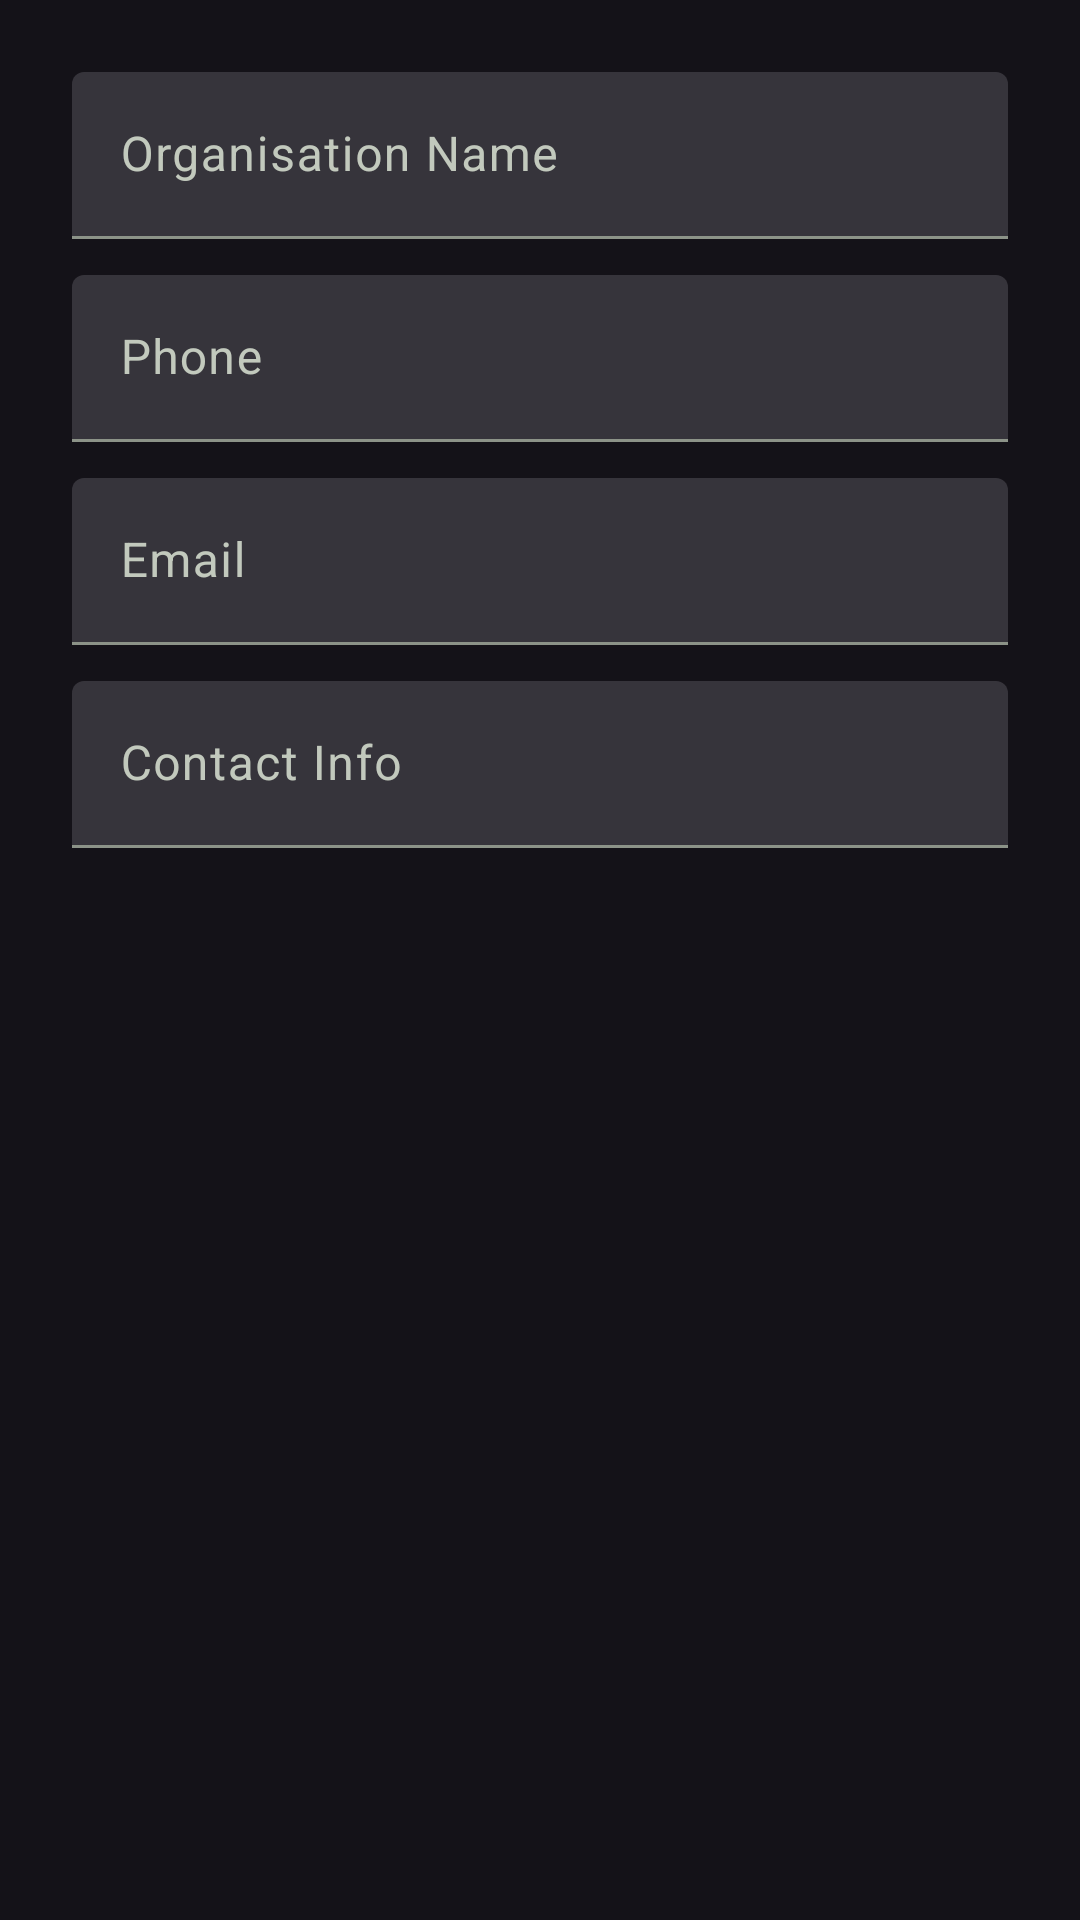

Reconstruct the res/layout file that produces this screen, plus the resources it refers to.
<!-- AndroidManifest.xml: application theme Theme.VolunteerLog -->
<!-- res/layout/dialog_add_organisation.xml -->
<?xml version="1.0" encoding="utf-8"?>
<LinearLayout xmlns:android="http://schemas.android.com/apk/res/android"
    android:layout_width="match_parent"
    android:layout_height="wrap_content"
    android:orientation="vertical"
    android:padding="24dp">

    <com.google.android.material.textfield.TextInputLayout
        android:id="@+id/tilOrgNameDialog"
        android:layout_width="match_parent"
        android:layout_height="wrap_content"
        android:layout_marginBottom="12dp"
        android:hint="@string/org_name"
        style="@style/Widget.Material3.TextInputLayout.FilledBox">

        <com.google.android.material.textfield.TextInputEditText
            android:id="@+id/etDialogOrgName"
            android:layout_width="match_parent"
            android:layout_height="wrap_content"
            android:inputType="textCapWords" />

    </com.google.android.material.textfield.TextInputLayout>

    <com.google.android.material.textfield.TextInputLayout
        android:id="@+id/tilOrgPhoneDialog"
        android:layout_width="match_parent"
        android:layout_height="wrap_content"
        android:layout_marginBottom="12dp"
        android:hint="@string/contact_phone"
        style="@style/Widget.Material3.TextInputLayout.FilledBox">

        <com.google.android.material.textfield.TextInputEditText
            android:id="@+id/etDialogOrgPhone"
            android:layout_width="match_parent"
            android:layout_height="wrap_content"
            android:inputType="phone" />

    </com.google.android.material.textfield.TextInputLayout>

    <com.google.android.material.textfield.TextInputLayout
        android:id="@+id/tilOrgEmailDialog"
        android:layout_width="match_parent"
        android:layout_height="wrap_content"
        android:layout_marginBottom="12dp"
        android:hint="@string/contact_email"
        style="@style/Widget.Material3.TextInputLayout.FilledBox">

        <com.google.android.material.textfield.TextInputEditText
            android:id="@+id/etDialogOrgEmail"
            android:layout_width="match_parent"
            android:layout_height="wrap_content"
            android:inputType="textEmailAddress" />

    </com.google.android.material.textfield.TextInputLayout>

    <com.google.android.material.textfield.TextInputLayout
        android:id="@+id/tilOrgContactDialog"
        android:layout_width="match_parent"
        android:layout_height="wrap_content"
        android:hint="@string/contact_info"
        style="@style/Widget.Material3.TextInputLayout.FilledBox">

        <com.google.android.material.textfield.TextInputEditText
            android:id="@+id/etDialogOrgContact"
            android:layout_width="match_parent"
            android:layout_height="wrap_content"
            android:inputType="text" />

    </com.google.android.material.textfield.TextInputLayout>

</LinearLayout>
<!-- resources referenced by this layout -->
<resources>
  <string name="contact_email">Email</string>
  <string name="contact_info">Contact Info</string>
  <string name="contact_phone">Phone</string>
  <string name="org_name">Organisation Name</string>
  <style name="Theme.VolunteerLog" parent="Theme.Material3.Dark.NoActionBar">
          <item name="colorPrimary">@color/md_theme_dark_primary</item>
          <item name="colorOnPrimary">@color/md_theme_dark_onPrimary</item>
          <item name="colorPrimaryContainer">@color/md_theme_dark_primaryContainer</item>
          <item name="colorOnPrimaryContainer">@color/md_theme_dark_onPrimaryContainer</item>
          <item name="colorSecondary">@color/md_theme_dark_secondary</item>
          <item name="colorOnSecondary">@color/md_theme_dark_onSecondary</item>
          <item name="colorSecondaryContainer">@color/md_theme_dark_secondaryContainer</item>
          <item name="colorOnSecondaryContainer">@color/md_theme_dark_onSecondaryContainer</item>
          <item name="colorTertiary">@color/md_theme_dark_tertiary</item>
          <item name="colorOnTertiary">@color/md_theme_dark_onTertiary</item>
          <item name="colorTertiaryContainer">@color/md_theme_dark_tertiaryContainer</item>
          <item name="colorOnTertiaryContainer">@color/md_theme_dark_onTertiaryContainer</item>
          <item name="colorError">@color/md_theme_dark_error</item>
          <item name="colorOnError">@color/md_theme_dark_onError</item>
          <item name="colorErrorContainer">@color/md_theme_dark_errorContainer</item>
          <item name="colorOnErrorContainer">@color/md_theme_dark_onErrorContainer</item>
          <item name="colorSurface">@color/md_theme_dark_surface</item>
          <item name="colorOnSurface">@color/md_theme_dark_onSurface</item>
          <item name="colorSurfaceVariant">@color/md_theme_dark_surfaceVariant</item>
          <item name="colorOnSurfaceVariant">@color/md_theme_dark_onSurfaceVariant</item>
          <item name="colorOutline">@color/md_theme_dark_outline</item>
      </style>
  <color name="md_theme_dark_primary">#FF7CDF64</color>
  <color name="md_theme_dark_onPrimary">#FF003900</color>
  <color name="md_theme_dark_primaryContainer">#FF005300</color>
  <color name="md_theme_dark_onPrimaryContainer">#FF9AFD7A</color>
  <color name="md_theme_dark_secondary">#FFB8CCB0</color>
  <color name="md_theme_dark_onSecondary">#FF243423</color>
  <color name="md_theme_dark_secondaryContainer">#FF3A4B38</color>
  <color name="md_theme_dark_onSecondaryContainer">#FFD4E8CB</color>
  <color name="md_theme_dark_tertiary">#FFA9CED7</color>
  <color name="md_theme_dark_onTertiary">#FF0F353C</color>
  <color name="md_theme_dark_tertiaryContainer">#FF264C53</color>
  <color name="md_theme_dark_onTertiaryContainer">#FFC4EAF3</color>
  <color name="md_theme_dark_error">#FFB9CCBC</color>
  <color name="md_theme_dark_onError">#FF44302B</color>
  <color name="md_theme_dark_errorContainer">#FF5D3F3A</color>
  <color name="md_theme_dark_onErrorContainer">#FFDCC5BF</color>
  <color name="md_theme_dark_surface">#FF1A1C19</color>
  <color name="md_theme_dark_onSurface">#FFE2E3DD</color>
  <color name="md_theme_dark_surfaceVariant">#FF424940</color>
  <color name="md_theme_dark_onSurfaceVariant">#FFC2C9BD</color>
  <color name="md_theme_dark_outline">#FF8C9388</color>
</resources>
